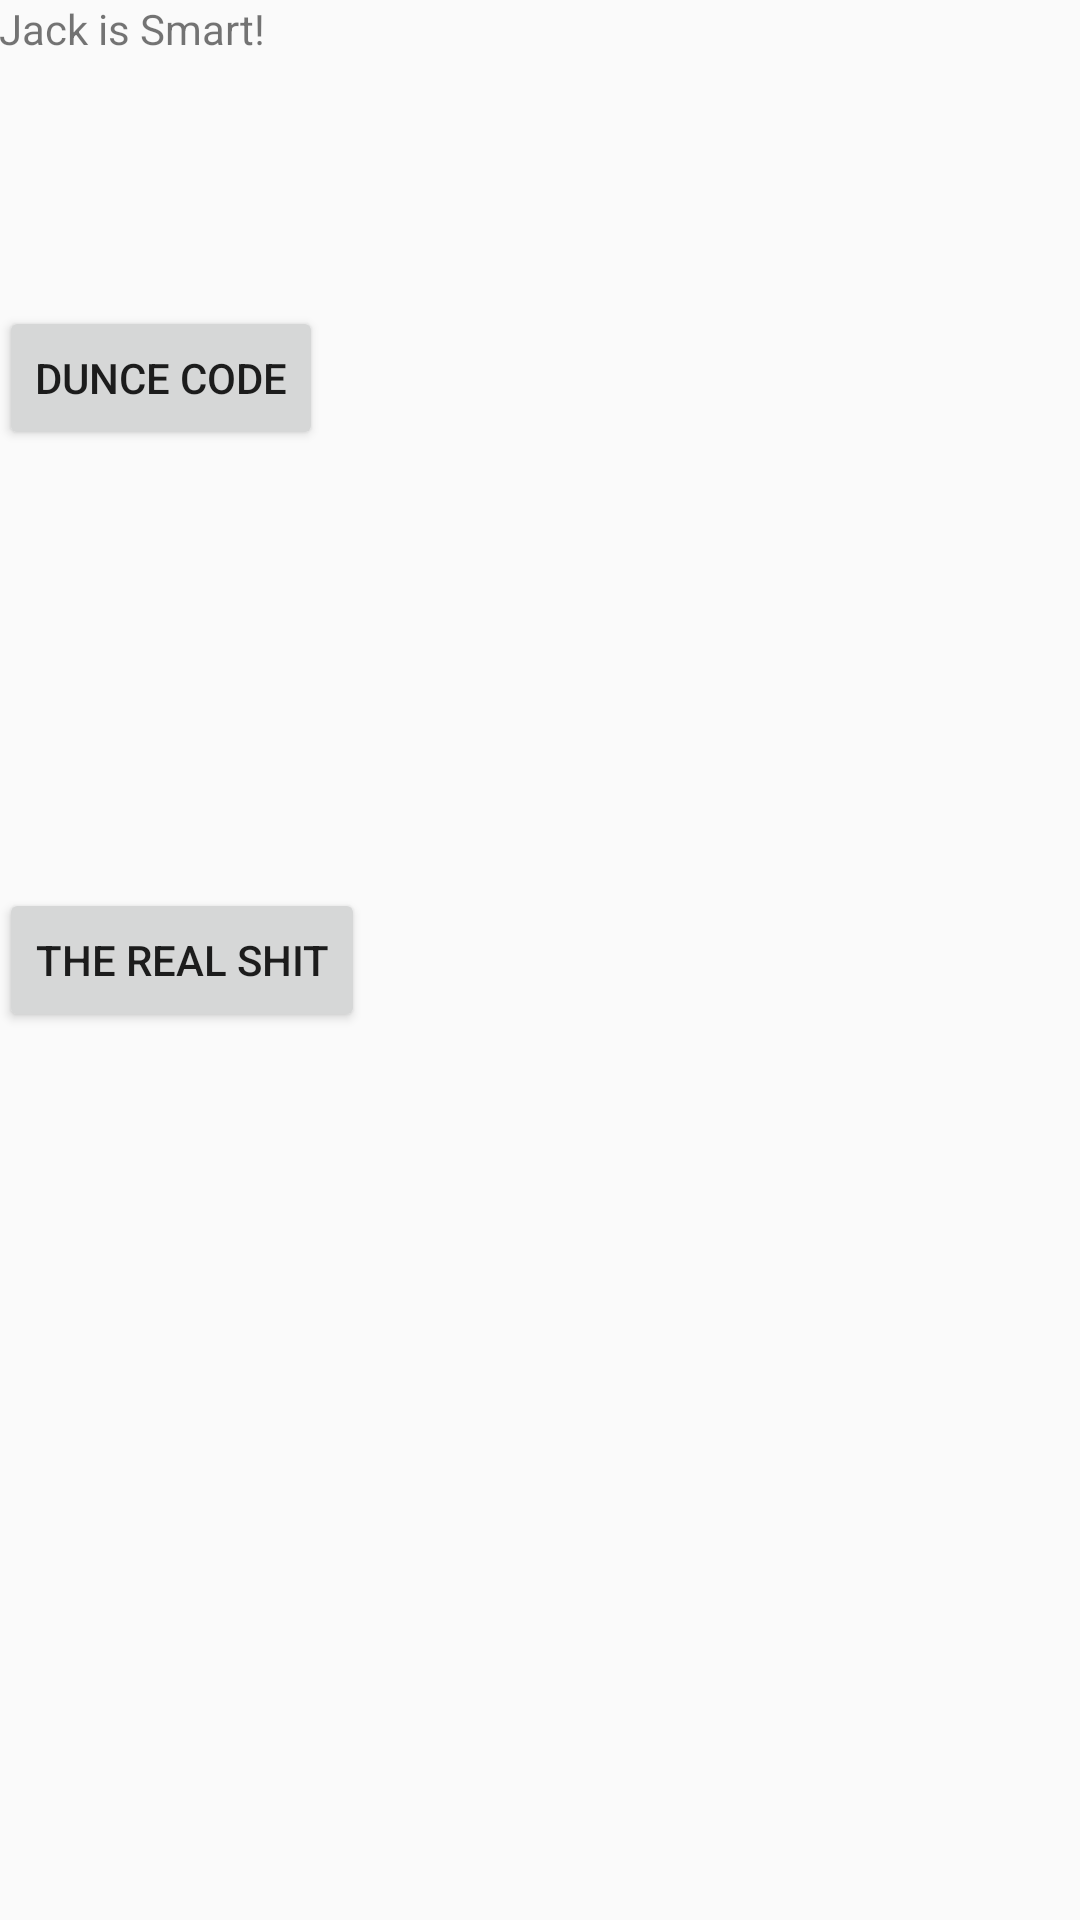

Android layout source for this screen:
<!-- AndroidManifest.xml: application theme AppTheme -->
<!-- res/layout/activity_start_view.xml -->
<?xml version="1.0" encoding="utf-8"?>
<RelativeLayout xmlns:android="http://schemas.android.com/apk/res/android"
    xmlns:tools="http://schemas.android.com/tools"
    android:layout_width="match_parent"
    android:layout_height="match_parent"
    android:paddingBottom="@dimen/activity_vertical_margin"
    android:paddingLeft="@dimen/activity_horizontal_margin"
    android:paddingRight="@dimen/activity_horizontal_margin"
    android:paddingTop="@dimen/activity_vertical_margin"
    tools:context=".activities.MainViewActivity">

    <TextView
        android:layout_width="wrap_content"
        android:layout_height="wrap_content"
        android:text="Jack is Smart!"
        android:id="@+id/textView" />

    <Button
        android:layout_width="wrap_content"
        android:layout_height="wrap_content"
        android:text="Dunce Code"
        android:id="@+id/dunce"
        android:layout_below="@+id/textView"
        android:layout_alignParentStart="true"
        android:layout_marginTop="83dp" />

    <Button
        android:layout_width="wrap_content"
        android:layout_height="wrap_content"
        android:text="The Real Shit"
        android:id="@+id/real"
        android:layout_centerVertical="true"
        android:layout_alignParentStart="true" />


</RelativeLayout>
<!-- resources referenced by this layout -->
<resources>
  <style name="AppTheme" parent="Theme.AppCompat.Light.NoActionBar">
  
          <item name="android:windowDrawsSystemBarBackgrounds">true</item>
          
  
          <item name="colorPrimary">@color/colorPrimary</item>
          <item name="colorPrimaryDark">@color/colorPrimaryDark</item>
          <item name="colorAccent">@color/colorAccent</item>
      </style>
  <color name="colorPrimary">#641EC8</color>
  <color name="colorPrimaryDark">#303F9F</color>
  <color name="colorAccent">#FF4081</color>
</resources>
